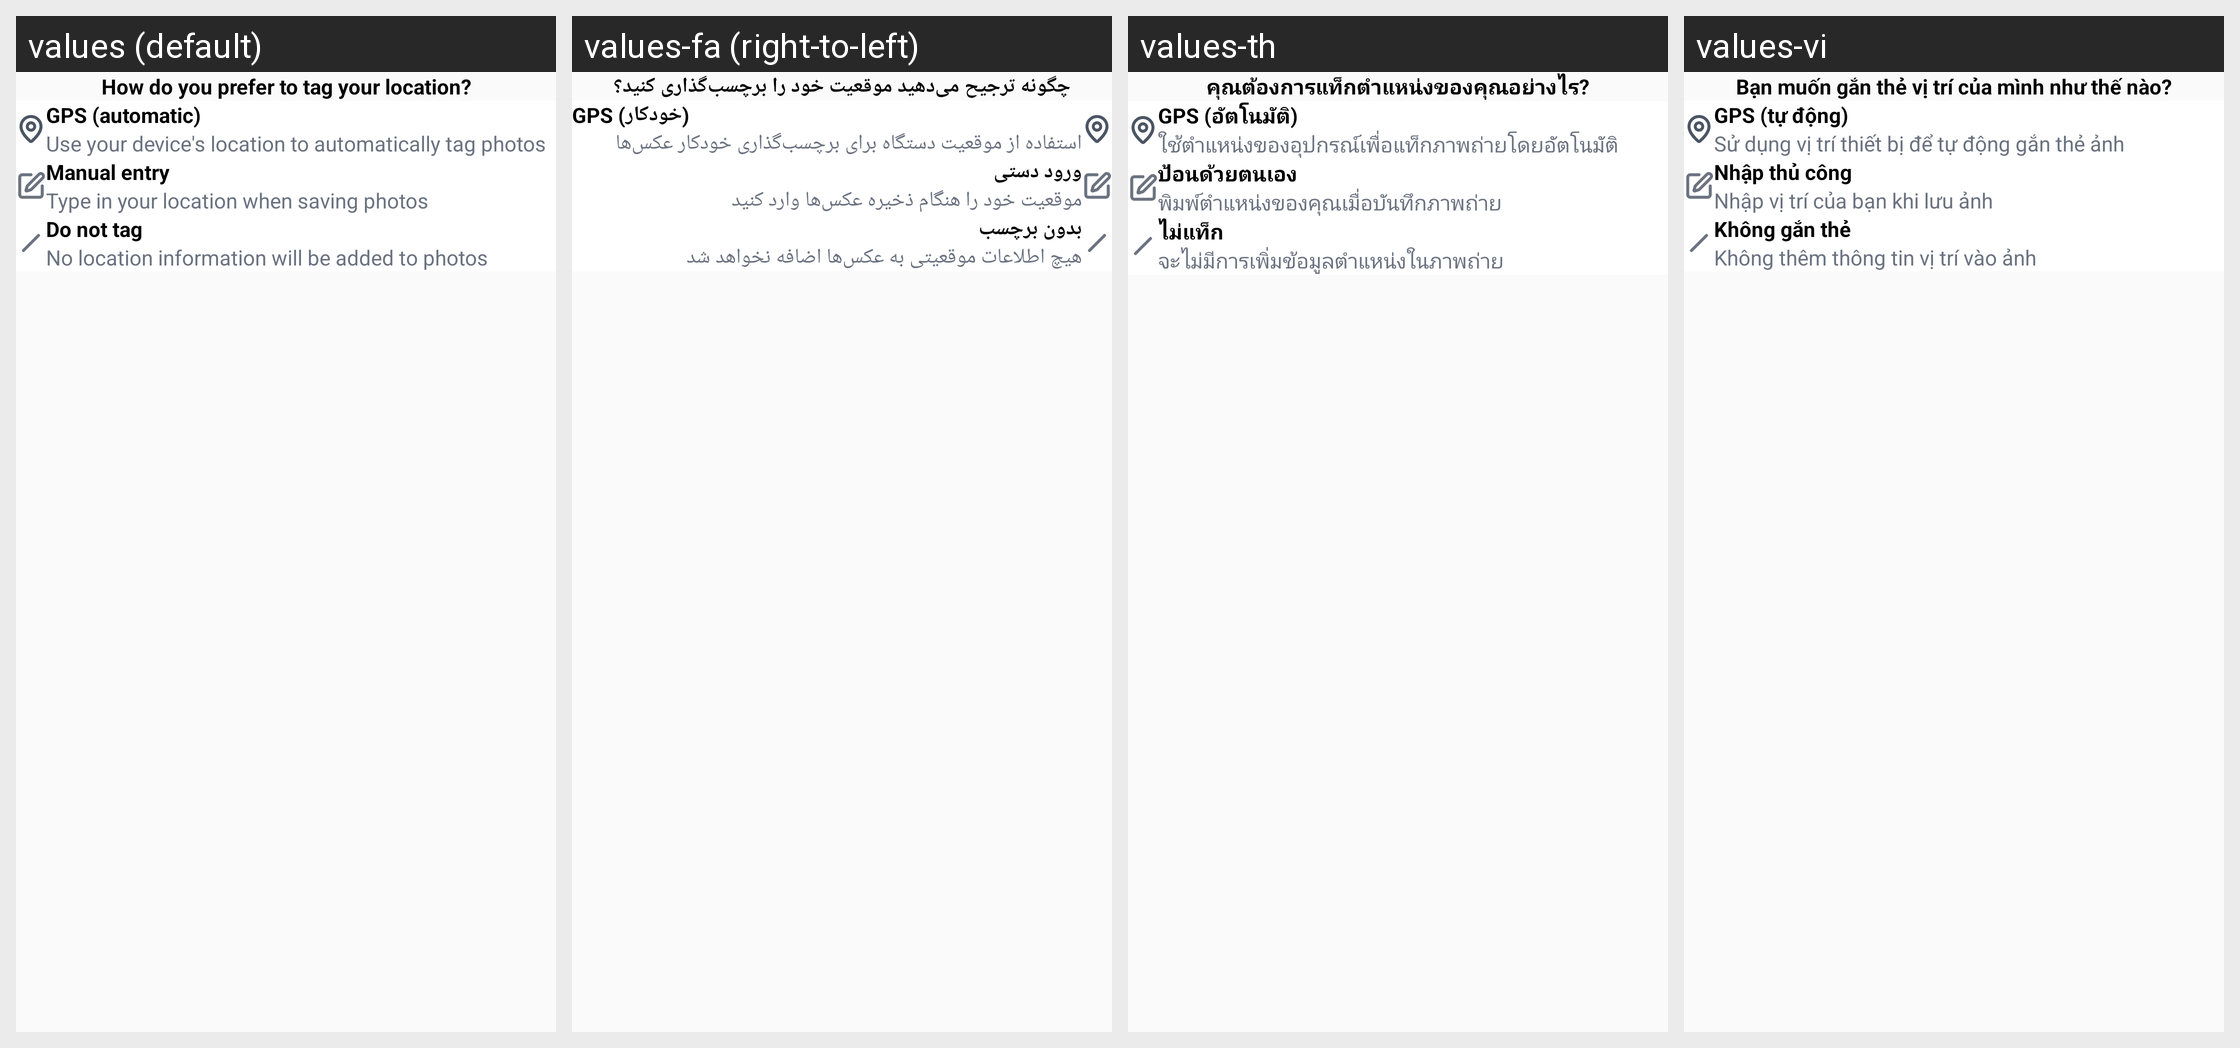

Here is an Android app screen in its default locale and in the app's own translations. Write out the translated-string differences for the strings that appear on this screen.
Android screen res/layout/fragment_start_menu3.xml rendered under 4 locales, left to right: values (default), values-fa (right-to-left), values-th, values-vi. Device: Nexus 5 (rendered at 1080×1920; each locale shown at half size, 540×960, under a caption strip naming it); theme Theme.GPSMapCamera.
Other locales in the repository, not shown: values-af, values-bn-rBD, values-ca, values-de, values-es, values-fil, values-fr, values-hi, values-in, values-it, values-ja, values-ko, values-nl, values-pt, values-pt-rBR, values-ru, values-tr, values-zh.
Strings drawn on this screen, with the default value and each locale's value (text and hints the layout hard-codes, and strings that could not be matched under every locale, appear in the picture but are not listed):

how_do_you_prefer_to_tag_your_location
  values: How do you prefer to tag your location?
  values-fa: چگونه ترجیح می‌دهید موقعیت خود را برچسب‌گذاری کنید؟
  values-th: คุณต้องการแท็กตำแหน่งของคุณอย่างไร?
  values-vi: Bạn muốn gắn thẻ vị trí của mình như thế nào?

gps_automatic
  values: GPS (automatic)
  values-fa: GPS (خودکار)
  values-th: GPS (อัตโนมัติ)
  values-vi: GPS (tự động)

use_your_device_s_location_to_automatically_tag_photos
  values: Use your device's location to automatically tag photos
  values-fa: استفاده از موقعیت دستگاه برای برچسب‌گذاری خودکار عکس‌ها
  values-th: ใช้ตำแหน่งของอุปกรณ์เพื่อแท็กภาพถ่ายโดยอัตโนมัติ
  values-vi: Sử dụng vị trí thiết bị để tự động gắn thẻ ảnh

manual_entry
  values: Manual entry
  values-fa: ورود دستی
  values-th: ป้อนด้วยตนเอง
  values-vi: Nhập thủ công

type_in_your_location_when_saving_photos
  values: Type in your location when saving photos
  values-fa: موقعیت خود را هنگام ذخیره عکس‌ها وارد کنید
  values-th: พิมพ์ตำแหน่งของคุณเมื่อบันทึกภาพถ่าย
  values-vi: Nhập vị trí của bạn khi lưu ảnh

do_not_tag
  values: Do not tag
  values-fa: بدون برچسب
  values-th: ไม่แท็ก
  values-vi: Không gắn thẻ

no_location_information_will_be_added_to_photos
  values: No location information will be added to photos
  values-fa: هیچ اطلاعات موقعیتی به عکس‌ها اضافه نخواهد شد
  values-th: จะไม่มีการเพิ่มข้อมูลตำแหน่งในภาพถ่าย
  values-vi: Không thêm thông tin vị trí vào ảnh
